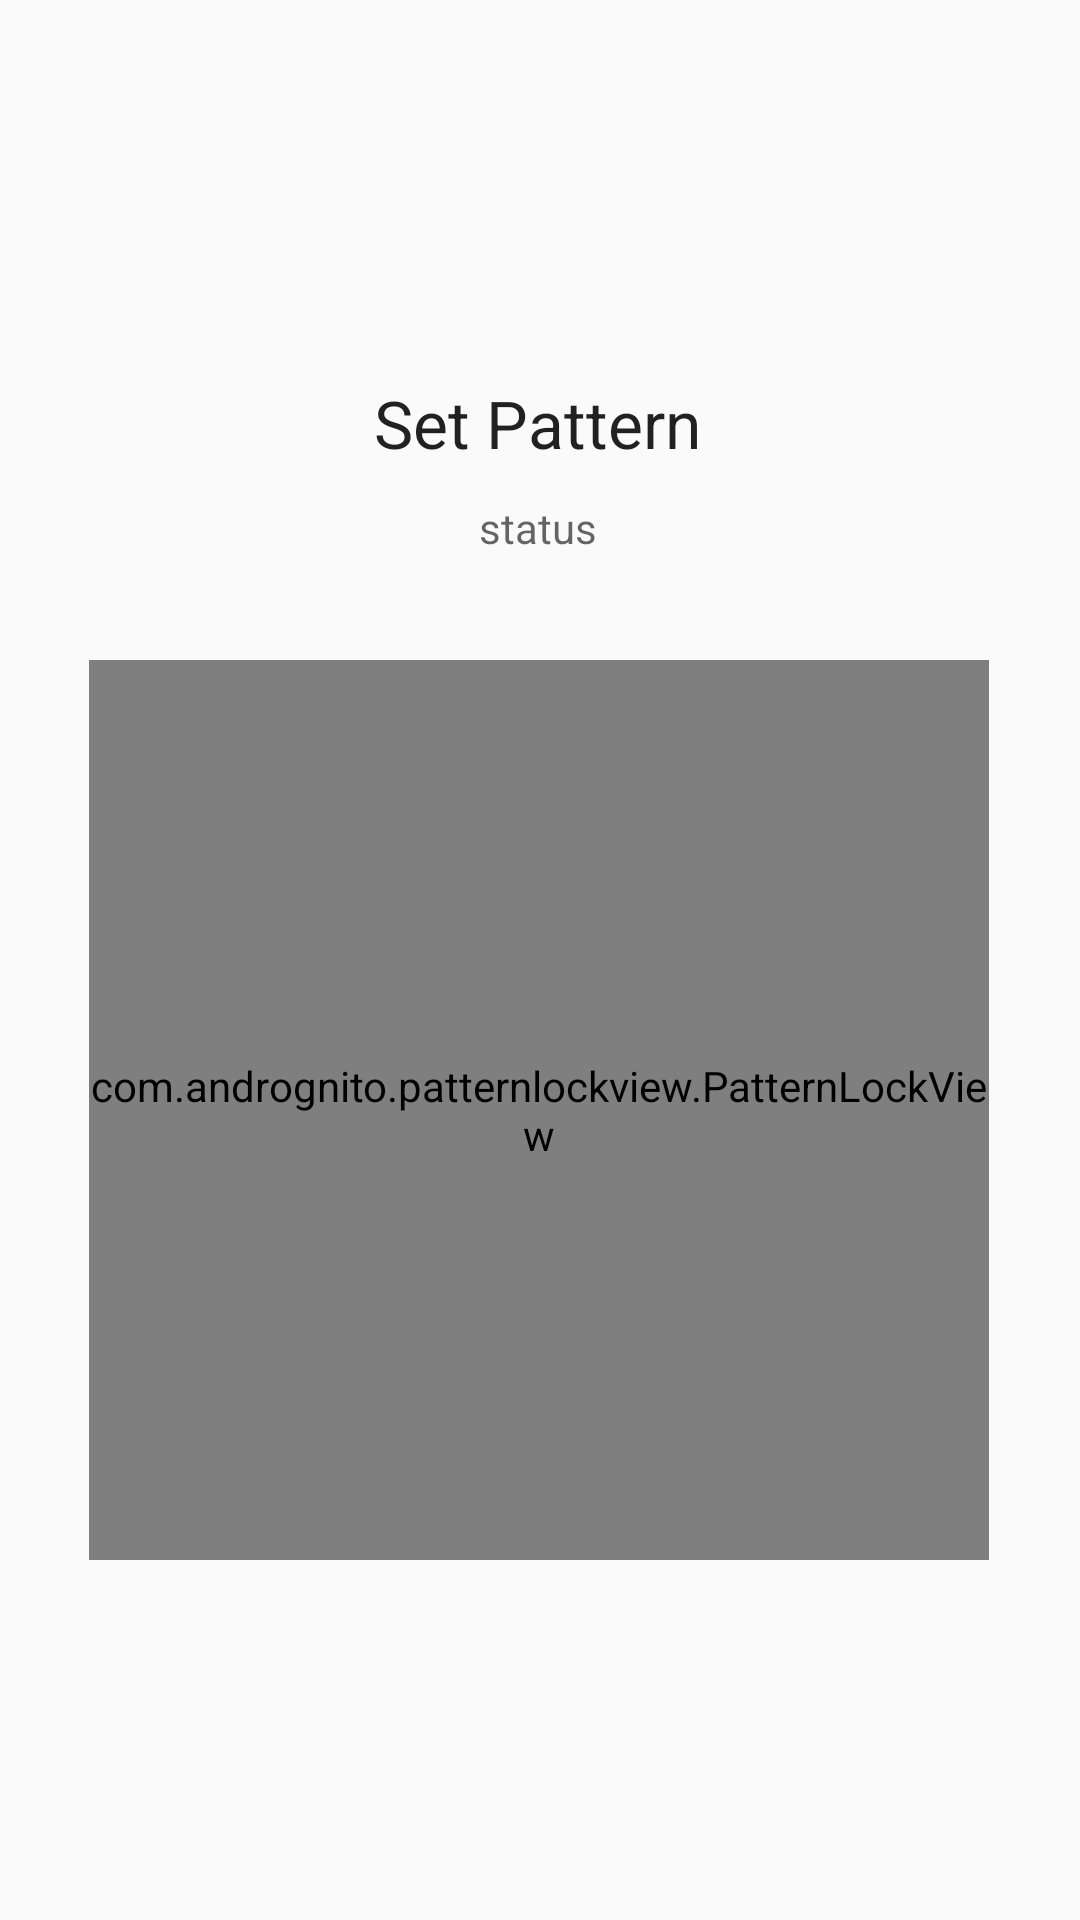

Write the Android layout XML for this screen, with the resource values it uses.
<!-- AndroidManifest.xml: application theme AppTheme -->
<!-- res/layout/create_pattern.xml -->
<?xml version="1.0" encoding="utf-8"?>

<androidx.constraintlayout.widget.ConstraintLayout xmlns:android="http://schemas.android.com/apk/res/android"
    xmlns:app="http://schemas.android.com/apk/res-auto"
    android:layout_width="match_parent"
    android:layout_height="match_parent"

    >

    
    
    
    
    
    
    
    
    
    
    
    
    
    
    
    

    <TextView
        android:id="@+id/create_pattenTV"
        android:layout_width="wrap_content"
        android:layout_height="wrap_content"
        android:layout_gravity="center"
        android:padding="5dp"
        android:text="Set Pattern"
        android:textAppearance="@style/TextAppearance.AppCompat.Large"
        app:layout_constraintBottom_toTopOf="@+id/patternLockView"
        app:layout_constraintEnd_toEndOf="parent"
        app:layout_constraintHorizontal_bias="0.497"
        app:layout_constraintStart_toStartOf="parent"
        app:layout_constraintTop_toTopOf="parent"
        app:layout_constraintVertical_bias="0.671" />


    <TextView
        android:id="@+id/statusTV"
        android:layout_width="wrap_content"
        android:layout_height="wrap_content"
        android:layout_gravity="center"
        android:layout_marginBottom="28dp"
        android:hint="status"
        android:padding="5dp"
        android:textAppearance="@style/TextAppearance.AppCompat.Body1"
        app:layout_constraintBottom_toTopOf="@+id/patternLockView"
        app:layout_constraintEnd_toEndOf="parent"
        app:layout_constraintHorizontal_bias="0.498"
        app:layout_constraintStart_toStartOf="parent"
        app:layout_constraintTop_toBottomOf="@+id/create_pattenTV"
        app:layout_constraintVertical_bias="0.25" />

    <com.andrognito.patternlockview.PatternLockView
        android:id="@+id/patternLockView"
        android:layout_width="300dp"
        android:layout_height="300dp"
        android:layout_centerInParent="true"
        android:layout_gravity="center"
        android:layout_marginBottom="120dp"
        app:dotNormalSize="6dp"
        app:firstInputTip="Enter a passcode of 6 digits"
        app:layout_constraintBottom_toBottomOf="parent"
        app:layout_constraintEnd_toEndOf="parent"
        app:layout_constraintHorizontal_bias="0.495"
        app:layout_constraintStart_toStartOf="parent"
        app:normalStateColor="#000000"
        app:numberTextColor="#222222"
        app:passcodeLength="5"
        app:passcodeViewType="set_passcode"
        app:wrongStateColor="#ea2b46" />

    <Button
        android:id="@+id/clear_button"
        android:layout_width="wrap_content"
        android:layout_height="wrap_content"
        android:layout_marginStart="32dp"
        android:layout_marginLeft="32dp"
        android:layout_marginTop="56dp"
        android:layout_marginEnd="173dp"
        android:layout_marginRight="173dp"
        android:layout_marginBottom="16dp"
        android:background="@drawable/menu_item_padding"
        android:text="Clear"
        android:visibility="invisible"
        app:layout_constraintBottom_toBottomOf="parent"
        app:layout_constraintEnd_toStartOf="@+id/confirm_buttonn"
        app:layout_constraintStart_toStartOf="parent"
        app:layout_constraintTop_toBottomOf="@+id/patternLockView" />

    <Button
        android:id="@+id/confirm_buttonn"
        android:layout_width="wrap_content"
        android:layout_height="wrap_content"
        android:layout_marginStart="173dp"
        android:layout_marginLeft="173dp"
        android:layout_marginTop="56dp"
        android:background="@drawable/menu_item_padding"
        android:text="Confirm"
        android:visibility="invisible"
        app:layout_constraintStart_toEndOf="@+id/clear_button"
        app:layout_constraintTop_toBottomOf="@+id/patternLockView" />
</androidx.constraintlayout.widget.ConstraintLayout>
<!-- resources referenced by this layout -->
<resources>
  <!-- drawable menu_item_padding (drawable) -->
  <?xml version="1.0" encoding="utf-8"?>
  
  <layer-list xmlns:android="http://schemas.android.com/apk/res/android">
  
      <item
          android:drawable="@drawable/menu_back_state"
          android:left="10dp"
          android:right="10dp">
  
      </item>
  </layer-list>
  <style name="AppTheme" parent="Theme.AppCompat.Light.DarkActionBar">
          
          <item name="colorPrimary">@color/colorPrimaryDark</item>
          <item name="colorPrimaryDark">@color/colorPrimaryDark</item>
          <item name="colorAccent">@color/colorAccent</item>
          <item name="drawerArrowStyle">@style/DrawerIcon</item>
  
  
      </style>
  <!-- drawable menu_back_state (drawable) -->
  <?xml version="1.0" encoding="utf-8"?>
  
  <selector xmlns:android="http://schemas.android.com/apk/res/android">
      <item android:drawable="@android:color/transparent"
          android:state_checked="false" />
      <item android:drawable="@drawable/menu_back"
          android:state_checked="true" />
  </selector>
  <style name="Theme.AppCompat.Light.DarkActionBar">
          <item name="colorPrimary">#FFFFFF</item>
          <item name="colorPrimaryDark">@color/colorPrimaryDark</item>
          <item name="colorAccent">@color/colorAccent</item>
      </style>
  <color name="colorPrimaryDark">#F63E7C</color>
  <color name="colorAccent">#03DAC5</color>
  <style name="DrawerIcon" parent="Widget.AppCompat.DrawerArrowToggle">
          <item name="color">#AE000000</item>
      </style>
  <!-- drawable menu_back (drawable) -->
  <?xml version="1.0" encoding="utf-8"?>
  
  <shape xmlns:android="http://schemas.android.com/apk/res/android">
      <solid
          android:color="@color/lightBlue"/>
      <corners
          android:radius="25dp"/>
  
  </shape>
  <color name="lightBlue">#a5c0f7</color>
</resources>
